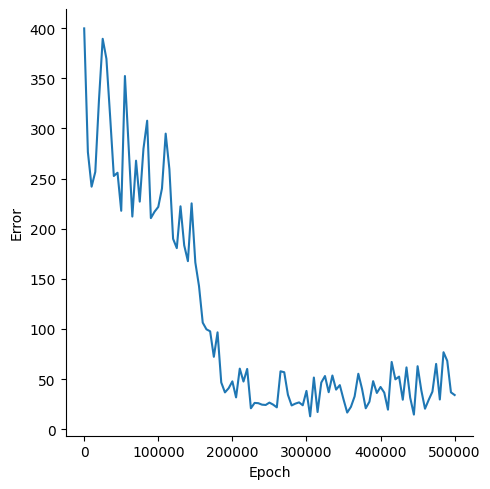

Values plotted in this chart, from the file beside it:
, Epoch, Error
0, 0, 399.8
1, 5000, 276.5
2, 10000, 241.9
3, 15000, 256.7
4, 20000, 328.9
5, 25000, 389.5
6, 30000, 369.5
7, 35000, 312.3
8, 40000, 252.6
9, 45000, 255.8
10, 50000, 217.9
11, 55000, 352.3
12, 60000, 282.1
13, 65000, 212.1
14, 70000, 267.9
15, 75000, 227
16, 80000, 279.7
17, 85000, 307.7
18, 90000, 210.6
19, 95000, 217
20, 100000, 221.8
21, 105000, 240.2
22, 110000, 294.9
23, 115000, 259.5
24, 120000, 189.9
25, 125000, 180.6
26, 130000, 222.4
27, 135000, 183.4
28, 140000, 167.7
29, 145000, 225.3
30, 150000, 166.4
31, 155000, 142.6
32, 160000, 106.3
33, 165000, 99.66
34, 170000, 97.67
35, 175000, 72.24
36, 180000, 96.64
37, 185000, 46.63
38, 190000, 36.73
39, 195000, 40.91
40, 200000, 47.74
41, 205000, 31.73
42, 210000, 60.46
43, 215000, 47.57
44, 220000, 60.15
45, 225000, 20.89
46, 230000, 26.23
47, 235000, 25.97
48, 240000, 24.49
49, 245000, 24.19
50, 250000, 26.55
51, 255000, 24.55
52, 260000, 21.81
53, 265000, 57.78
54, 270000, 56.84
55, 275000, 34.29
56, 280000, 23.72
57, 285000, 25.53
58, 290000, 26.76
59, 295000, 23.89
... 41 more rows
